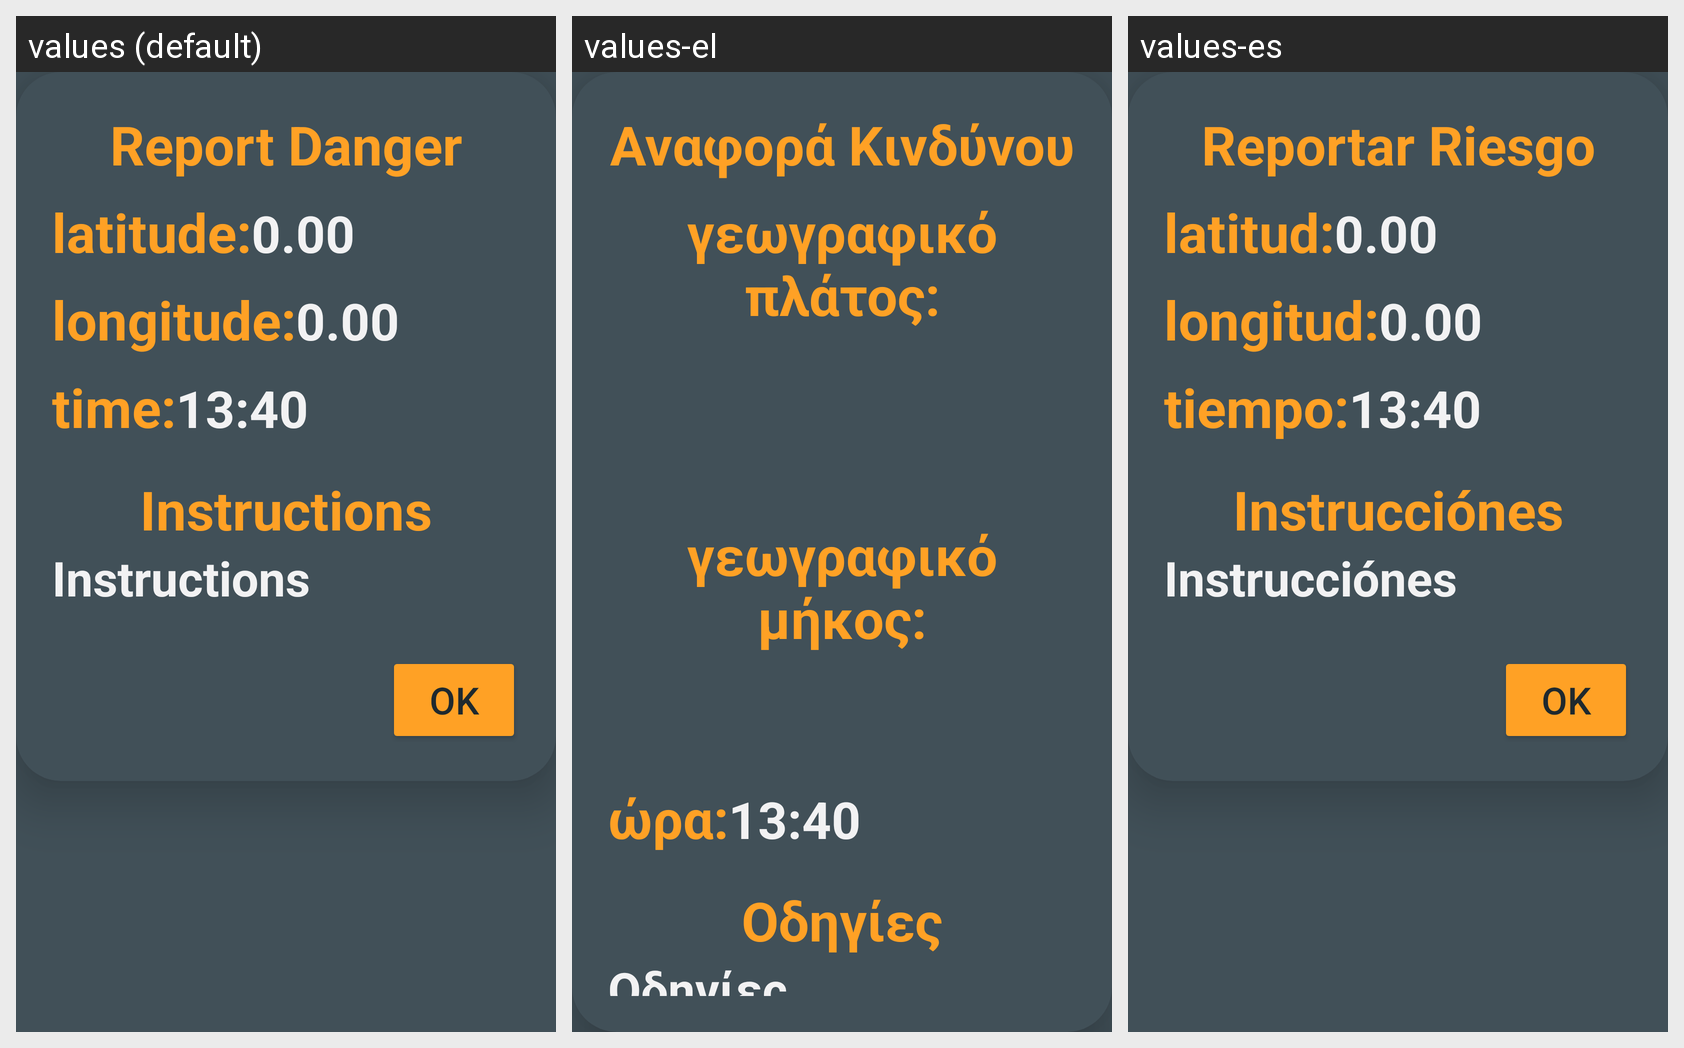

This grid shows one Android layout under several languages. Give, for every string resource on the screen, its name, the default text and each shown locale's text.
Android screen res/layout/alert_box.xml rendered under 3 locales, left to right: values (default), values-el, values-es. Device: Nexus 5 (rendered at 1080×1920; each locale shown at half size, 540×960, under a caption strip naming it); theme Theme.SmartAlert.
Strings drawn on this screen, with the default value and each locale's value (text and hints the layout hard-codes, and strings that could not be matched under every locale, appear in the picture but are not listed):

report_danger
  values: Report Danger
  values-el: Αναφορά Κινδύνου
  values-es: Reportar Riesgo

latitude
  values: latitude:
  values-el: γεωγραφικό πλάτος:
  values-es: latitud:

longitude
  values: longitude:
  values-el: γεωγραφικό μήκος:
  values-es: longitud:

time
  values: time:
  values-el: ώρα:
  values-es: tiempo:

instructions
  values: Instructions
  values-el: Οδηγίες
  values-es: Instrucciónes
